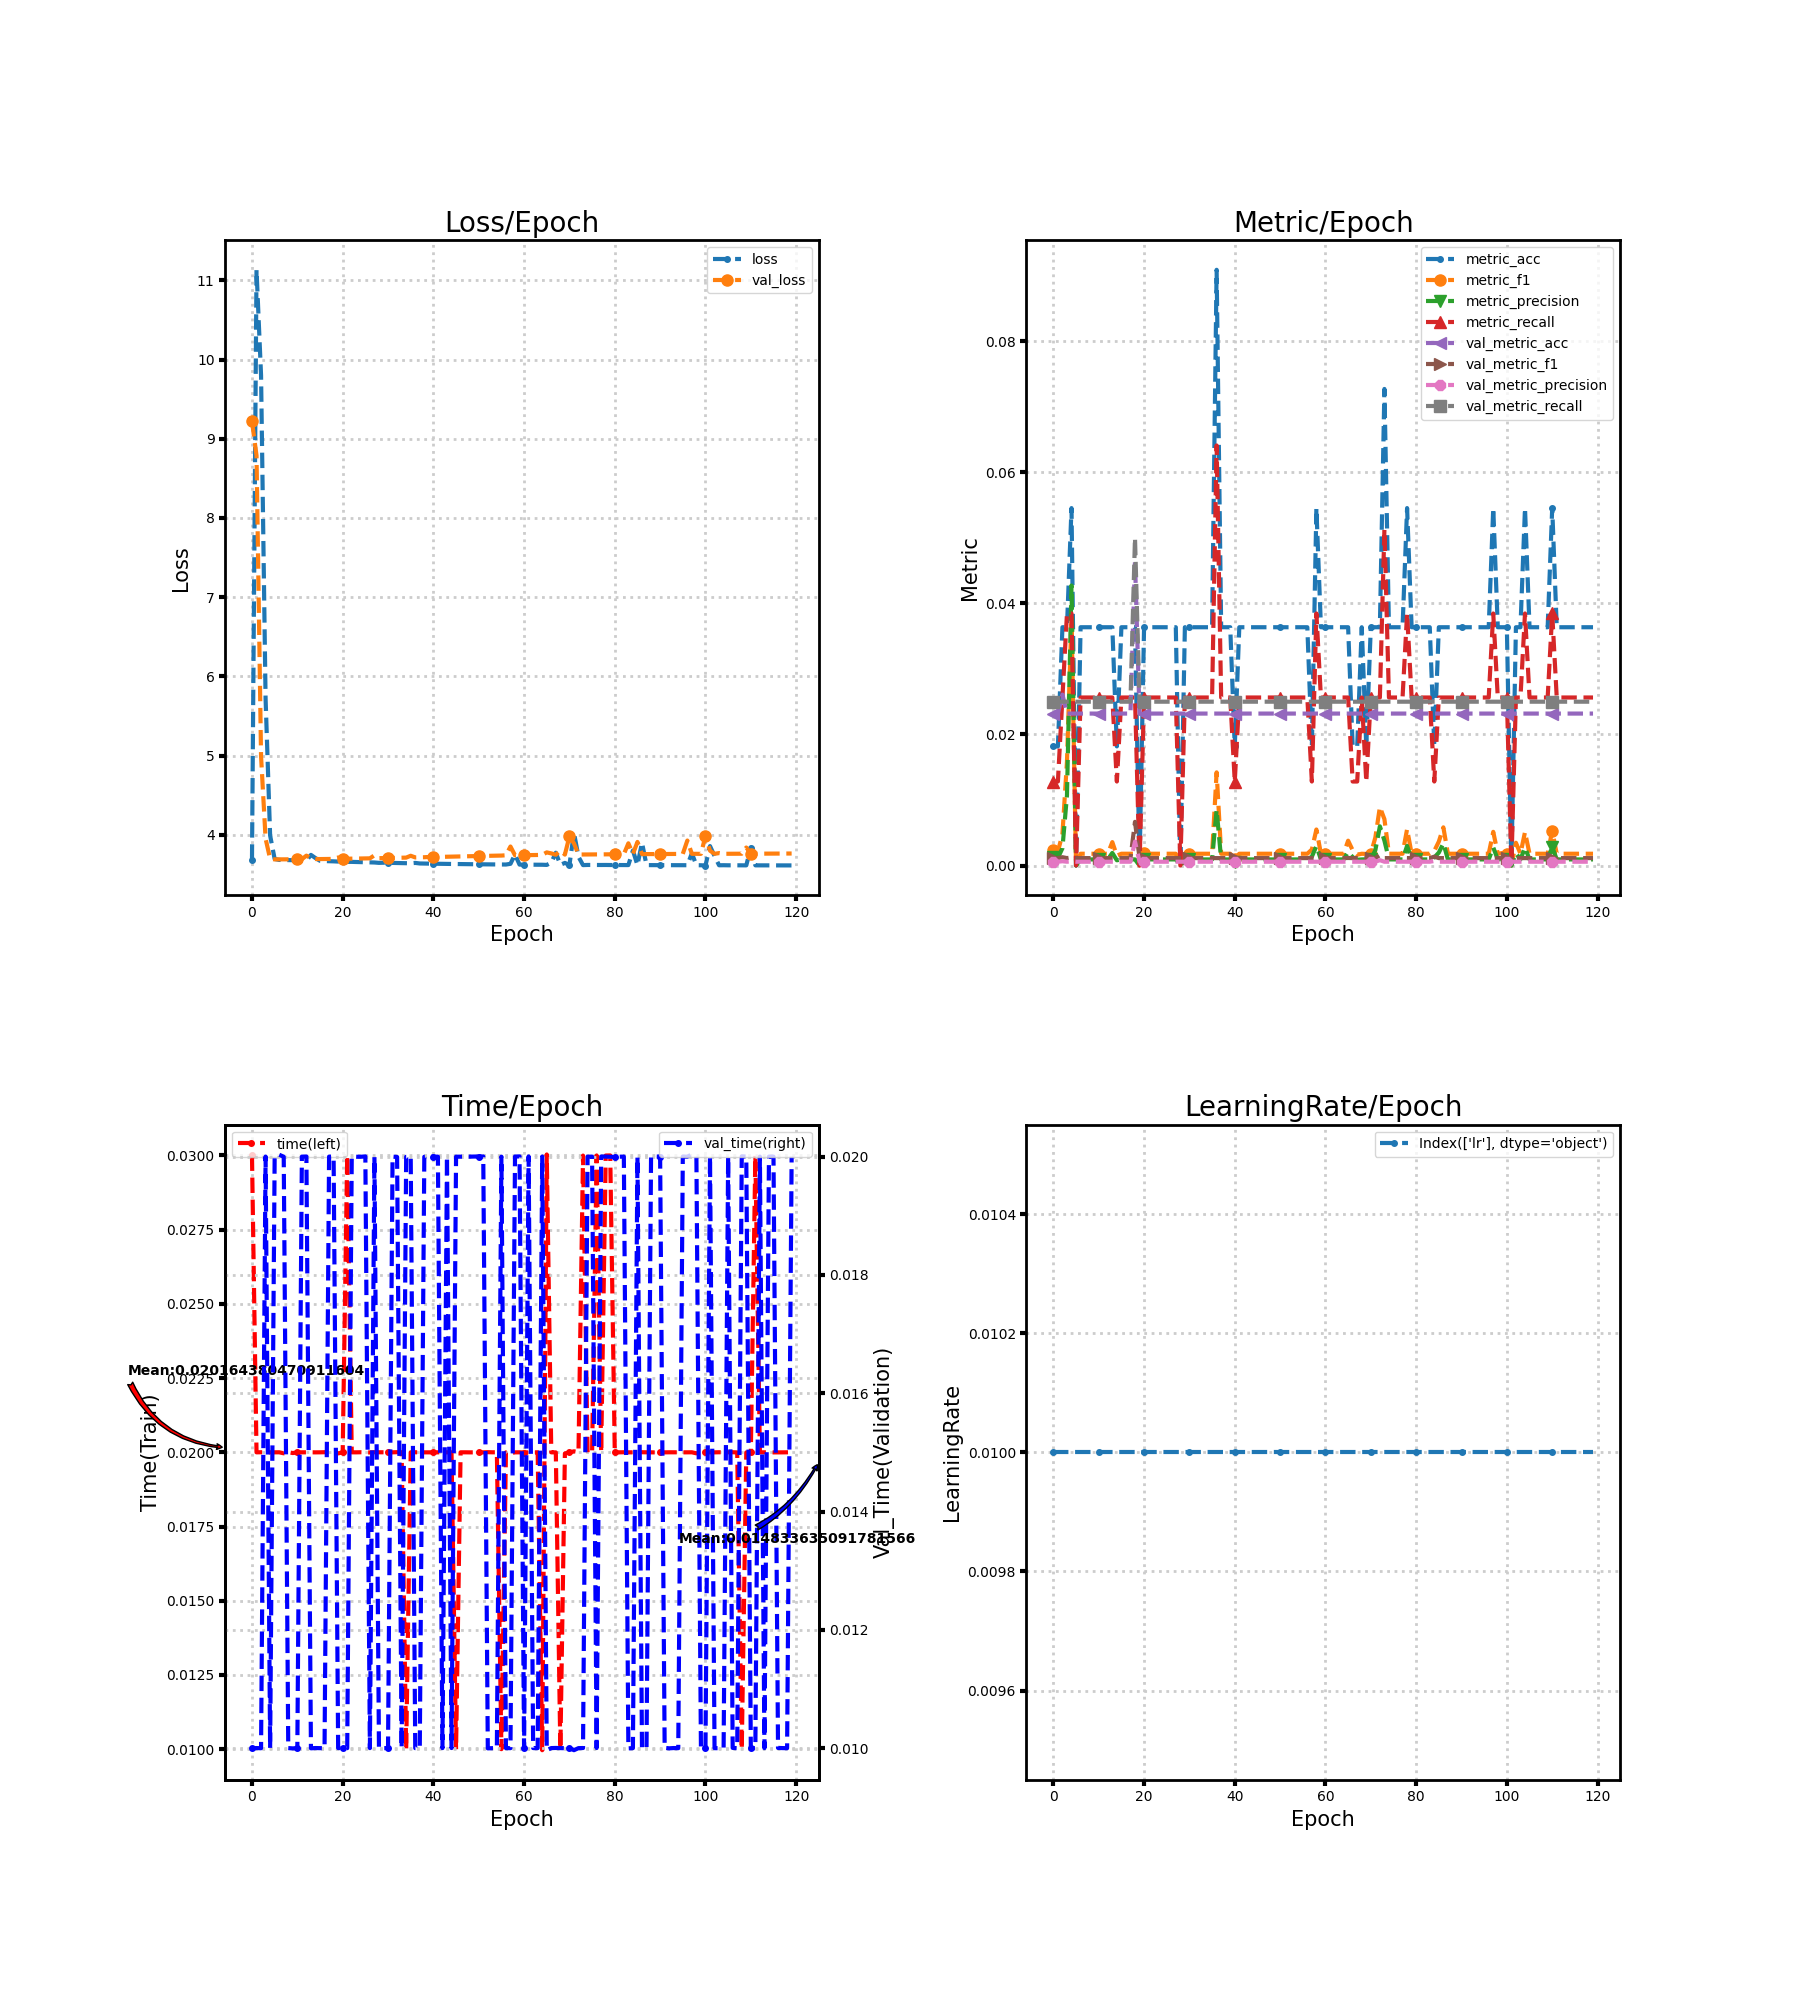

Data behind this chart, as committed beside it:
loss, metric_acc, metric_f1, metric_precision, metric_recall, time, lr, val_loss, val_metric_acc, val_metric_f1, val_metric_precision, val_metric_recall, val_time
3.687, 0.01818, 0.002331, 0.001282, 0.01282, 0.03, 0.01, 9.222, 0.02319, 0.001133, 0.0005797, 0.025, 0.009998
11.13, 0.01818, 0.002137, 0.001166, 0.01282, 0.02, 0.01, 8.787, 0.02319, 0.001133, 0.0005797, 0.025, 0.01
9.801, 0.03636, 0.004794, 0.002646, 0.02564, 0.02, 0.01, 4.993, 0.02609, 0.001271, 0.0006522, 0.025, 0.009998
5.718, 0.03636, 0.01587, 0.01068, 0.03846, 0.02, 0.01, 3.953, 0.02319, 0.001133, 0.0005797, 0.025, 0.02
3.993, 0.05455, 0.03761, 0.04274, 0.03846, 0.02, 0.01, 3.698, 0.02319, 0.001246, 0.000639, 0.025, 0.01
3.697, 0.0, 0.0, 0.0, 0.0, 0.02, 0.01, 3.691, 0.02319, 0.001133, 0.0005797, 0.025, 0.02
3.685, 0.03636, 0.001799, 0.0009324, 0.02564, 0.02, 0.01, 3.692, 0.02319, 0.001133, 0.0005797, 0.025, 0.02003
3.684, 0.03636, 0.001799, 0.0009324, 0.02564, 0.01997, 0.01, 3.692, 0.02319, 0.001133, 0.0005797, 0.025, 0.02
3.682, 0.03636, 0.001799, 0.0009324, 0.02564, 0.02, 0.01, 3.692, 0.02319, 0.001133, 0.0005797, 0.025, 0.01
3.681, 0.03636, 0.001799, 0.0009324, 0.02564, 0.01998, 0.01, 3.693, 0.02319, 0.001133, 0.0005797, 0.025, 0.009995
3.68, 0.03636, 0.001799, 0.0009324, 0.02564, 0.02, 0.01, 3.693, 0.02319, 0.001133, 0.0005797, 0.025, 0.009999
3.678, 0.03636, 0.001799, 0.0009324, 0.02564, 0.02, 0.01, 3.693, 0.02319, 0.001133, 0.0005797, 0.025, 0.02
3.675, 0.03636, 0.001799, 0.0009324, 0.02564, 0.02, 0.01, 3.739, 0.02319, 0.001133, 0.0005797, 0.025, 0.02
3.748, 0.03636, 0.003575, 0.001923, 0.02564, 0.02, 0.01, 3.706, 0.02319, 0.001133, 0.0005797, 0.025, 0.009997
3.708, 0.01818, 0.001508, 0.0008013, 0.01282, 0.02, 0.01, 3.696, 0.02319, 0.001133, 0.0005797, 0.025, 0.01
3.674, 0.03636, 0.001799, 0.0009324, 0.02564, 0.02, 0.01, 3.695, 0.02319, 0.001133, 0.0005797, 0.025, 0.01
3.67, 0.03636, 0.001799, 0.0009324, 0.02564, 0.02, 0.01, 3.696, 0.02319, 0.001133, 0.0005797, 0.025, 0.009997
3.668, 0.03636, 0.001799, 0.0009324, 0.02564, 0.02, 0.01, 3.697, 0.02319, 0.001133, 0.0005797, 0.025, 0.02
3.667, 0.03636, 0.001799, 0.0009324, 0.02564, 0.02, 0.01, 3.698, 0.04638, 0.006667, 0.003663, 0.05, 0.02
3.664, 0.0, 0.0, 0.0, 0.0, 0.01996, 0.01, 3.715, 0.02319, 0.001133, 0.0005797, 0.025, 0.01
3.697, 0.03636, 0.001935, 0.001006, 0.02564, 0.02, 0.01, 3.699, 0.02319, 0.001133, 0.0005797, 0.025, 0.01
3.66, 0.03636, 0.001799, 0.0009324, 0.02564, 0.03, 0.01, 3.7, 0.02319, 0.001133, 0.0005797, 0.025, 0.009999
3.66, 0.03636, 0.001799, 0.0009324, 0.02564, 0.02, 0.01, 3.701, 0.02319, 0.001133, 0.0005797, 0.025, 0.02
3.658, 0.03636, 0.001799, 0.0009324, 0.02564, 0.02, 0.01, 3.702, 0.02319, 0.001133, 0.0005797, 0.025, 0.02
3.657, 0.03636, 0.001799, 0.0009324, 0.02564, 0.02, 0.01, 3.703, 0.02319, 0.001133, 0.0005797, 0.025, 0.02
3.655, 0.03636, 0.001799, 0.0009324, 0.02564, 0.02, 0.01, 3.704, 0.02319, 0.001133, 0.0005797, 0.025, 0.02
3.654, 0.03636, 0.001799, 0.0009324, 0.02564, 0.01999, 0.01, 3.705, 0.02319, 0.001133, 0.0005797, 0.025, 0.01
3.652, 0.03636, 0.001799, 0.0009324, 0.02564, 0.02, 0.01, 3.743, 0.02319, 0.001133, 0.0005797, 0.025, 0.02
3.648, 0.0, 0.0, 0.0, 0.0, 0.02, 0.01, 3.707, 0.02319, 0.001133, 0.0005797, 0.025, 0.01
3.649, 0.03636, 0.001799, 0.0009324, 0.02564, 0.02, 0.01, 3.708, 0.02319, 0.001133, 0.0005797, 0.025, 0.009999
3.648, 0.03636, 0.001799, 0.0009324, 0.02564, 0.02, 0.01, 3.709, 0.02319, 0.001133, 0.0005797, 0.025, 0.01
3.647, 0.03636, 0.001799, 0.0009324, 0.02564, 0.02, 0.01, 3.71, 0.02319, 0.001133, 0.0005797, 0.025, 0.02
3.646, 0.03636, 0.001799, 0.0009324, 0.02564, 0.02, 0.01, 3.711, 0.02319, 0.001133, 0.0005797, 0.025, 0.01999
3.644, 0.03636, 0.001799, 0.0009324, 0.02564, 0.02, 0.01, 3.712, 0.02319, 0.001133, 0.0005797, 0.025, 0.01
3.643, 0.03636, 0.001799, 0.0009324, 0.02564, 0.01, 0.01, 3.714, 0.02319, 0.001133, 0.0005797, 0.025, 0.02
3.642, 0.03636, 0.001799, 0.0009324, 0.02564, 0.02, 0.01, 3.737, 0.02319, 0.001136, 0.0005814, 0.025, 0.02
3.647, 0.09091, 0.01422, 0.008504, 0.0641, 0.02, 0.01, 3.716, 0.02319, 0.001133, 0.0005797, 0.025, 0.009999
3.64, 0.03636, 0.001799, 0.0009324, 0.02564, 0.02, 0.01, 3.717, 0.02319, 0.001133, 0.0005797, 0.025, 0.01
3.639, 0.03636, 0.001799, 0.0009324, 0.02564, 0.02, 0.01, 3.719, 0.02319, 0.001133, 0.0005797, 0.025, 0.02
3.638, 0.03636, 0.001799, 0.0009324, 0.02564, 0.02, 0.01, 3.722, 0.02319, 0.001133, 0.0005797, 0.025, 0.02
3.638, 0.01818, 0.001006, 0.0005233, 0.01282, 0.02, 0.01, 3.721, 0.02319, 0.001133, 0.0005797, 0.025, 0.02
3.636, 0.03636, 0.001799, 0.0009324, 0.02564, 0.02, 0.01, 3.722, 0.02319, 0.001133, 0.0005797, 0.025, 0.02
3.635, 0.03636, 0.001799, 0.0009324, 0.02564, 0.02, 0.01, 3.724, 0.02319, 0.001133, 0.0005797, 0.025, 0.01
3.634, 0.03636, 0.001799, 0.0009324, 0.02564, 0.02, 0.01, 3.725, 0.02319, 0.001133, 0.0005797, 0.025, 0.02
3.634, 0.03636, 0.001799, 0.0009324, 0.02564, 0.02, 0.01, 3.726, 0.02319, 0.001133, 0.0005797, 0.025, 0.01
3.633, 0.03636, 0.001799, 0.0009324, 0.02564, 0.009998, 0.01, 3.727, 0.02319, 0.001133, 0.0005797, 0.025, 0.02
3.632, 0.03636, 0.001799, 0.0009324, 0.02564, 0.02, 0.01, 3.729, 0.02319, 0.001133, 0.0005797, 0.025, 0.02
3.631, 0.03636, 0.001799, 0.0009324, 0.02564, 0.02, 0.01, 3.73, 0.02319, 0.001133, 0.0005797, 0.025, 0.02
3.631, 0.03636, 0.001799, 0.0009324, 0.02564, 0.02, 0.01, 3.731, 0.02319, 0.001133, 0.0005797, 0.025, 0.02
3.63, 0.03636, 0.001799, 0.0009324, 0.02564, 0.02, 0.01, 3.732, 0.02319, 0.001133, 0.0005797, 0.025, 0.02
3.63, 0.03636, 0.001799, 0.0009324, 0.02564, 0.02, 0.01, 3.734, 0.02319, 0.001133, 0.0005797, 0.025, 0.02
3.629, 0.03636, 0.001799, 0.0009324, 0.02564, 0.02, 0.01, 3.735, 0.02319, 0.001133, 0.0005797, 0.025, 0.02
3.628, 0.03636, 0.001799, 0.0009324, 0.02564, 0.02, 0.01, 3.736, 0.02319, 0.001133, 0.0005797, 0.025, 0.009996
3.628, 0.03636, 0.001799, 0.0009324, 0.02564, 0.02, 0.01, 3.737, 0.02319, 0.001133, 0.0005797, 0.025, 0.009999
3.627, 0.03636, 0.001799, 0.0009324, 0.02564, 0.02, 0.01, 3.738, 0.02319, 0.001133, 0.0005797, 0.025, 0.009999
3.627, 0.03636, 0.001799, 0.0009324, 0.02564, 0.01, 0.01, 3.74, 0.02319, 0.001133, 0.0005797, 0.025, 0.02
3.626, 0.03636, 0.001799, 0.0009324, 0.02564, 0.02, 0.01, 3.743, 0.02319, 0.001133, 0.0005797, 0.025, 0.01
3.635, 0.01818, 0.002442, 0.00135, 0.01282, 0.01997, 0.01, 3.854, 0.02319, 0.001133, 0.0005797, 0.025, 0.009999
3.754, 0.05455, 0.005499, 0.002964, 0.03846, 0.02, 0.01, 3.743, 0.02319, 0.001133, 0.0005797, 0.025, 0.02
3.625, 0.03636, 0.001799, 0.0009324, 0.02564, 0.02, 0.01, 3.744, 0.02319, 0.001133, 0.0005797, 0.025, 0.02
... 60 more rows
